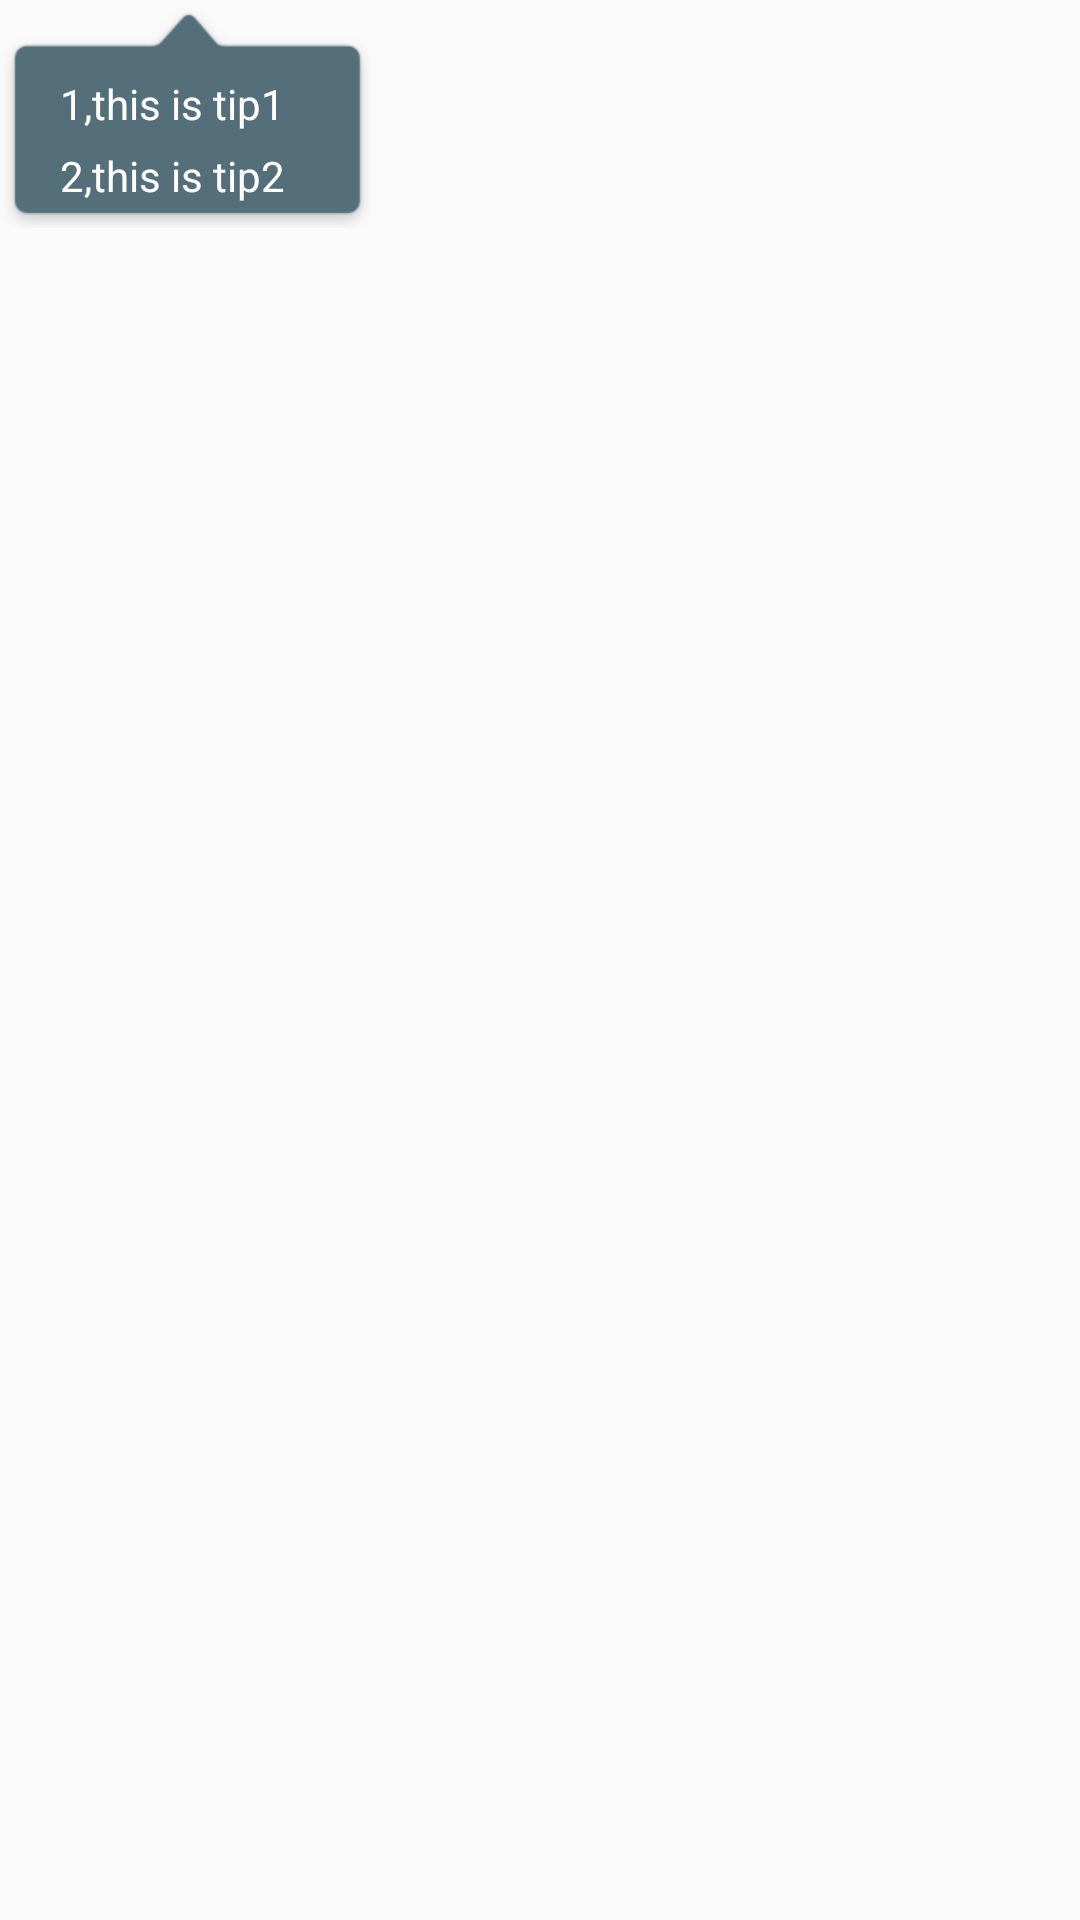

Here is an Android app screen rendered from its layout file. Give the layout XML and the strings, colors and styles it references.
<!-- AndroidManifest.xml: application theme AppTheme -->
<!-- res/layout/pop_layout1.xml -->
<?xml version="1.0" encoding="utf-8"?>
<LinearLayout xmlns:android="http://schemas.android.com/apk/res/android"
              android:orientation="vertical"
              android:layout_width="match_parent"
              android:layout_height="match_parent">
  <LinearLayout
      android:layout_width="wrap_content"
      android:layout_height="wrap_content"
      android:orientation="vertical"
      android:background="@mipmap/pop_bg"
      android:paddingTop="25dp"
      android:paddingLeft="20dp"
      >
      <TextView
          android:layout_width="wrap_content"
          android:layout_height="wrap_content"
          android:text="1,this is tip1"
          android:textColor="@android:color/white"
          />
      <TextView
          android:layout_width="wrap_content"
          android:layout_height="wrap_content"
          android:text="2,this is tip2"
          android:layout_marginTop="5dp"
          android:textColor="@android:color/white"
          />
  </LinearLayout>
</LinearLayout>
<!-- resources referenced by this layout -->
<resources>
  <!-- mipmap pop_bg: png bitmap (mipmap-xhdpi, 2135 bytes) -->
  <style name="AppTheme" parent="Theme.AppCompat.Light.DarkActionBar">
          
          <item name="colorPrimary">@color/colorPrimary</item>
          <item name="colorPrimaryDark">@color/colorPrimaryDark</item>
          <item name="colorAccent">@color/colorAccent</item>
      </style>
  <color name="colorPrimary">#3F51B5</color>
  <color name="colorPrimaryDark">#303F9F</color>
  <color name="colorAccent">#FF4081</color>
</resources>
